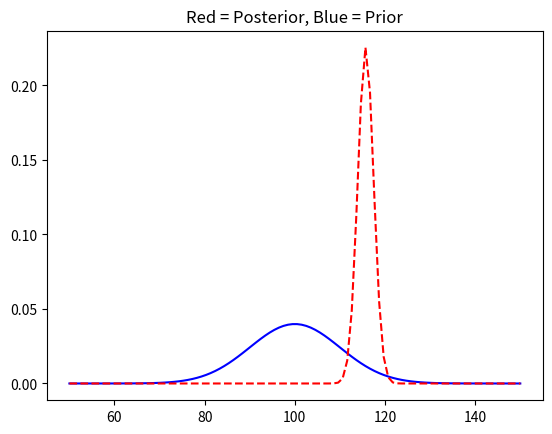

The script that saved this image:
import numpy as np
import matplotlib.pyplot as plt
from scipy.stats import norm

# Set a random seed for repeated computation
np.random.seed(123)

# Global constants - these are what we need to change
# This is my initial belief about the mean of the average IQ score on campus
prior_sigma = 10  # my uncertainty about the mean
prior_mean = 100  # my initial belief about the mean
sigma_observations = 3  # uncertainty in my observations

# New observations - We are going to be updating this list to see how observing
# different data changes our beliefs about the average IQ score
new_data = [110, 110, 110, 125 ,125]

# Compute some statistics on the new data
n = len(new_data)

# Some hairy math to avoid doing integrals (Wikipedia has the math!)
if n != 0:
    posterior_mean = ((1 / prior_sigma ** 2) + n / sigma_observations ** 2) ** (-1) * ((prior_mean / prior_sigma ** 2) + sum(new_data) / sigma_observations ** 2)
    posterior_sd = (1 / prior_sigma ** 2 + n / sigma_observations ** 2) ** (-1)
else:
    posterior_mean = prior_mean
    posterior_sd = prior_sigma

# Plot the distribution of the prior and the posterior
x = np.linspace(50, 150, 100)
plt.plot(x, norm.pdf(x, prior_mean, prior_sigma), color="blue")
plt.plot(x, norm.pdf(x, posterior_mean, posterior_sd), color="red", linestyle='--')
plt.title("Red = Posterior, Blue = Prior")

plt.show()
print(posterior_mean)
print(posterior_sd)